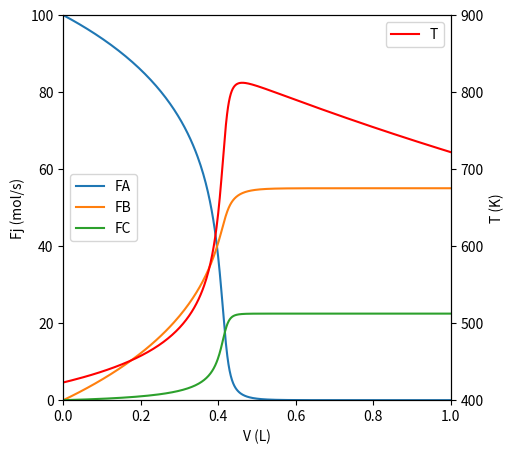

Python code for this plot:
#!/usr/bin/env python
# coding: utf-8

# # Lecture 42
# 
# This lecture continues with Energy Balance example problems.

# In[1]:


import matplotlib.pyplot as plt
import numpy as np
import scipy.optimize as opt
from scipy.integrate import solve_ivp
from scipy.interpolate import interp1d


# ## Energy Balances on Ideal Reactors
# 
# ### Batch Reactor
# 
# The material balance for species j in a well-mixed batch reactor is:
# 
# $$\frac{dN_j}{dt} = R_jV$$
# 
# In cases where we have either an incompressible fluid or our reactor operates at constant pressure, the energy balance on a batch reactor is:
# 
# $$\sum_j N_j \bar{C}_{p,j} \frac{dT}{dt} = -\sum_i \Delta H_{i} r_i V + \dot{Q}$$
# 
# A few notation conventions:  the bar over a property here means it is an intensive molar property for a species and it has units of "per mole".  $\dot{Q}$ is the rate of heat exhange with the surroundings.  It is given by:
# 
# $$\dot{Q} = UA(T_a - T)$$
# 
# ### CSTR
# 
# The material balance for species j in a CSTR is:
# 
# $$\frac{dN_j}{dt} = F_{jf} - F_j + R_jV$$
# 
# If we have an incompressible fluid or a reactor operating at constant pressure, the energy balance on a CSTR is:
# 
# $$\sum_j N_j \bar{C}_{p,j} \frac{dT}{dt} = -\sum_i \Delta H_{i} r_i V + \sum_j F_{jf}(\bar{H}_{jf} - \bar{H}_j) + \dot{Q}$$
# 
# The rate of heat exchange is the same as in a batch reactor:
# 
# $$\dot{Q} = UA(T_a - T)$$
# 
# ### PFR
# 
# The material balance for species j in a PFR is:
# 
# $$\frac{dF_j}{dV} = R_j$$
# 
# If we have an ideal gas or a reactor operating without a pressure drop, the energy balance for a PFR is:
# 
# $$\sum_j F_j \bar{C}_{p,j} \frac{dT}{dV} = -\sum_i \Delta H_{i} r_i + \dot{q}$$
# 
# For a PFR, we express the rate of heat transfer per unit volume, and it has a symbol $\dot{q}$:
# 
# $$\dot{q} = Ua(T_a - T)$$

# ## Example Problem 01
# 
# (Fogler, Example 12.5) 
# 	
# This example considers non-isothermal operation of a PFR with multiple reactions.  Specifically, the following two gas phase reactions:
# 
# \begin{align}
#     A &\longrightarrow B\\
#     2A &\longrightarrow C
# \end{align}
# 
# Where both reactions have elementary rate laws. Pure A ($C_{Af} = 0.1$ moles per liter) is fed to the reactor at a rate of 100 moles per second and a temperature of 150$^\circ$C.  We additionally are provided the following information:
# 
# \begin{align}		
#     k_{10}  &= 10 \ \textrm{s}^{-1}  		    					               \\
#     k_{20}  &= 0.045 \ \textrm{L} \ \textrm{mol}^{-1} \ \textrm{s}^{-1}	           \\
#     \frac{E_{A1}}{R}  &= 4000 \ \textrm{K}				    		               \\
#     \frac{E_{A2}}{R}  &= 9000 \ \textrm{K} 							               \\
#     \Delta H_{10} &= -20000 \ \textrm{J} \ \textrm{mol}^{-1}  		               \\ 
#     \Delta H_{20} &= -120000 \ \textrm{J} \ \textrm{mol}^{-1}                      \\ 
#     C_{PA} &= 90 \ \textrm{J} \ \textrm{mol}^{-1} \ \textrm{K}^{-1}                \\
#     C_{PB} &= 90 \ \textrm{J} \ \textrm{mol}^{-1} \ \textrm{K}^{-1}                \\
#     C_{PC} &= 180 \ \textrm{J} \ \textrm{mol}^{-1} \ \textrm{K}^{-1}               \\
#     Ua &= 4000  \ \textrm{J} \ \textrm{L}^{-1} \ \textrm{s}^{-1} \ \textrm{K}^{-1} \\
#     T_{a} &= 100^\circ\textrm{C}
# \end{align}
# 
# **Note:** reported rate constants were measured at 300K
# 
# Assume this PFR has a total volume $V = 1.0 \ \mathrm{L}$ ; plot the molar flowrates of all species as well as the temperature as a function of reactor volume.

# ### Solution to Example Problem 01
# 
# We are asked to plot the flowrate of each species and the temperature as a function of reactor volume.  Clearly, we need to write material and energy balances.
# 
# For this system, we have 3 species, so we write 3 material balances:
# 
# \begin{align}
#     \frac{dF_A}{dV} = R_A \\
#     \frac{dF_B}{dV} = R_B \\
#     \frac{dF_C}{dV} = R_C \\
# \end{align}
# 
# We also write an energy balance on the reactor:
# 
# $$\frac{dT}{dV} = \frac{-\sum_i \Delta H_i r_i + \dot{q}}{\sum_j F_j \bar{C}_{p,j}}$$
# 
# Now we just specify everything on the right hand side of those ODEs in terms of constants, the 4 dependent variables, or volume (our independent variable).
# 
# Production rates:
# 
# \begin{align}
#     R_A &= -r_1 - 2r_2 \\
#     R_B &= r_1 \\
#     R_C &= r_2 \\
# \end{align}
# 
# Rate expressions:
# 
# \begin{align}
#     r_1 &= k_1C_A\\
#     r_2 &= k_2{C_A}^2
# \end{align}
# 
# Concentration of A:
# 
# $$C_A = \frac{F_A}{Q}$$
# 
# Use an equation of state to define Q:
# 
# $$Q = \frac{F_TRT}{P}$$
# 
# Where R and P are both constant and expressed in appropriate units, and T is a state variable in the ODE system.  We define total molar flowrate in terms of individual species:
# 
# $$F_T = F_A + F_B + F_C$$
# 
# Next, we need to define our rate constants as functions of temperature; we do so using a van't Hoff type expression (since we are given rate constants measured at a specific temperature).
# 
# \begin{align}
#     k_1 &= k_{10}\exp\left[-\frac{E_{A1}}{R}\left(\frac{1}{T} - \frac{1}{T_0}\right)\right] \\
#     k_2 &= k_{20}\exp\left[-\frac{E_{A2}}{R}\left(\frac{1}{T} - \frac{1}{T_0}\right)\right] \\
# \end{align}
# 
# We also need to know the heats of reaction at the reaction temperature in order to complete the material balance.  We know that, generally:
# 
# $$\Delta H(T) = \Delta H^\circ + \int_{T_0}^{T} \Delta C_p dT$$
# 
# For both of these reactions, we find that $\Delta C_p = 0$, so we conclude that heats of reaction are temperature independent here.
# 
# This is a non-isothermal reactor with heat exchange; we calculate the rate of heat exchange per unit volume ($\dot{q}$) as follows:
# 
# $$\dot{q} = Ua(T_a - T)$$
# 
# Where the temperature of the heat exchange fluid ($T_a$) and the product of the heat transfer coefficient (U) and the surface area-per-volume (a) are given in the problem statement.
# 
# That should be it.  ODE system is fully specified and can be solved.

# In[2]:


def P01(V, var):
   
    #Fixed values from problem statement
    Tf   = 150 + 273 #K
    Cf   = 0.1 #mol/L
    R    = 0.08206 #L*atm/mol/K
    Pf   = Cf*R*Tf #atm
    P    = Pf #atm
    k10  = 10 #1/s
    k20  = 0.045 #L/mol/s
    DH1  = -20000 #J/mol
    DH2  = -120000 #J/mol
    EAR1 = 4000 #K
    EAR2 = 9000 #K
    CPA  = 90 #J/mol/K
    CPB  = 90 #J/mol/K
    CPC  = 180 #J/mol/K
    Ua   = 4000 #J/L/K/s
    Ta   = 100+273 #K
    T0   = 300 #K
    
    #Quantities changing as a function of reactor volume.
    FA = var[0]
    FB = var[1]
    FC = var[2]
    T  = var[3]
    FT = FA + FB + FC #mol/s
    Q  = FT*R*T/P     #L/s
    
    CA = FA/Q         #mol/L
    
    k1 = k10*np.exp(-EAR1*(1/T - 1/T0)) #1/s
    k2 = k20*np.exp(-EAR2*(1/T - 1/T0)) #L/mol/s
    
    r1 = k1*CA     #mol/L/s
    r2 = k2*CA**2  #mol/L/s
    
    RA = -r1 - 2*r2  #mol/L/s
    RB =  r1         #mol/L/s
    RC =  r2         #mol/L/s
    
    qdot = Ua*(Ta - T) #J/L/s
    
    DT = (-1*(DH1*r1 + DH2*r2) + qdot)/(FA*CPA + FB*CPB + FC*CPC)
    
    D1 = RA
    D2 = RB
    D3 = RC
    D4 = DT
    
    return [D1, D2, D3, D4]


# In[3]:


FAf  = 100 #mol/s
FBf  = 0
FCf  = 0
Tf   = 150 + 273 #K
var0 = [FAf, FBf, FCf, Tf]
vspan = (0.0, 1.0) #L
ans   = solve_ivp(P01, vspan, var0, atol = 1e-10, rtol = 1e-10)

V             = ans.t
FA, FB, FC, T = ans.y

fig1, ax1 = plt.subplots(figsize = (5, 5))
ax2 = ax1.twinx()
ax1.plot(V, FA, label = 'FA')
ax1.plot(V, FB, label = 'FB')
ax1.plot(V, FC, label = 'FC')
ax2.plot(V, T,  color = 'red', label = 'T')

ax1.set_xlim(0.0, 1.0)
ax1.set_ylim(0, 100)
ax2.set_ylim(400, 900) 

ax1.set_xlabel('V (L)')
ax1.set_ylabel('Fj (mol/s)')
ax2.set_ylabel('T (K)')

ax1.legend(loc = 'center left')
ax2.legend(loc = 'upper right')

